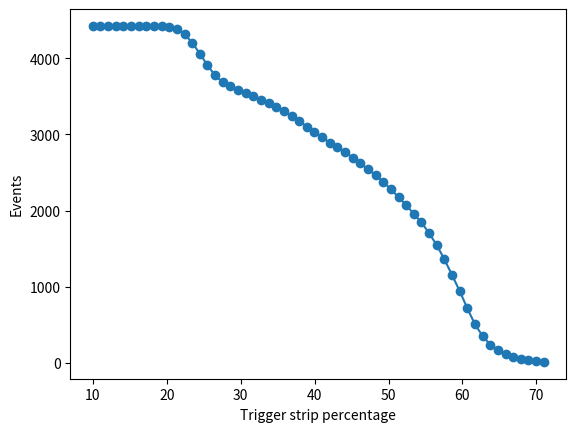

Python code for this plot:
import matplotlib.pyplot as plt
import numpy as np

if __name__ == "__main__":
    cuts = np.linspace(10,71,60)
    events = [4425,4425,4425,4425,4425,4425,4425,4425,4424,4419,4411,4381,4315,4206,4061,3909,3774,3686,3632,3586,3541,3505,3456,3414,3364,3304,3237,3176,3103,3035,2962,2894,2837,2768,2696,2619,2541,2466,2378,2281,2175,2072,1959,1844,1704,1547,1360,1155,944,717,507,353,239,175,114,81,54,34,22,13]
    plt.plot(cuts, events, marker = "o")
    plt.xlabel("Trigger strip percentage")
    plt.ylabel("Events")
    plt.savefig("cut_percentage_vs_events.png")
    plt.show()
